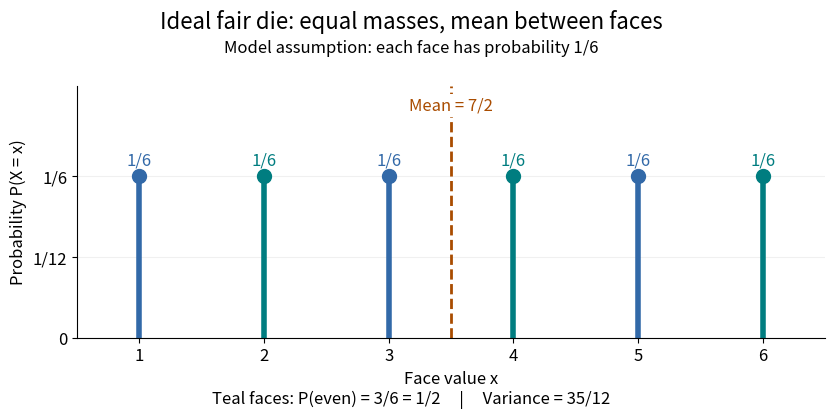

The script that saved this image: (Note: this script raises an exception after producing the figure.)
"""Draw the exact stipulated fair-die law; run from _media to save the PNG."""

from pathlib import Path

import matplotlib.pyplot as plt
from matplotlib.ticker import FixedLocator, FixedFormatter


def main():
    plt.rcParams.update({"font.size": 12, "axes.spines.top": False,
                         "axes.spines.right": False})
    fig, ax = plt.subplots(figsize=(8.8, 4.5), dpi=100, facecolor="white")
    fig.subplots_adjust(left=0.12, right=0.97, bottom=0.23, top=0.79)
    fig.suptitle("Ideal fair die: equal masses, mean between faces", fontsize=16, y=0.96)
    fig.text(0.5, 0.865, "Model assumption: each face has probability 1/6", ha="center")
    for value in range(1, 7):
        color = "#007d80" if value % 2 == 0 else "#3269a8"
        ax.vlines(value, 0, 1 / 6, color=color, linewidth=4)
        ax.plot(value, 1 / 6, "o", color=color, markersize=10)
        ax.text(value, 1 / 6 + 0.012, "1/6", ha="center", color=color)
    ax.axvline(3.5, color="#a94c00", linestyle="--", linewidth=2)
    ax.text(3.5, 0.235, "Mean = 7/2", ha="center", color="#a94c00",
            bbox={"facecolor": "white", "edgecolor": "none", "pad": 2})
    ax.set(xlim=(0.5, 6.5), ylim=(0, 0.26), xlabel="Face value x",
           ylabel="Probability P(X = x)", xticks=range(1, 7))
    ax.yaxis.set_major_locator(FixedLocator([0, 1 / 12, 1 / 6]))
    ax.yaxis.set_major_formatter(FixedFormatter(["0", "1/12", "1/6"]))
    ax.grid(axis="y", alpha=0.18)
    fig.text(0.5, 0.085, "Teal faces: P(even) = 3/6 = 1/2     |     Variance = 35/12",
             ha="center", fontsize=12)
    fig.savefig(Path(__file__).stem + ".png", facecolor="white", transparent=False)
    plt.close(fig)


if __name__ == "__main__":
    main()
